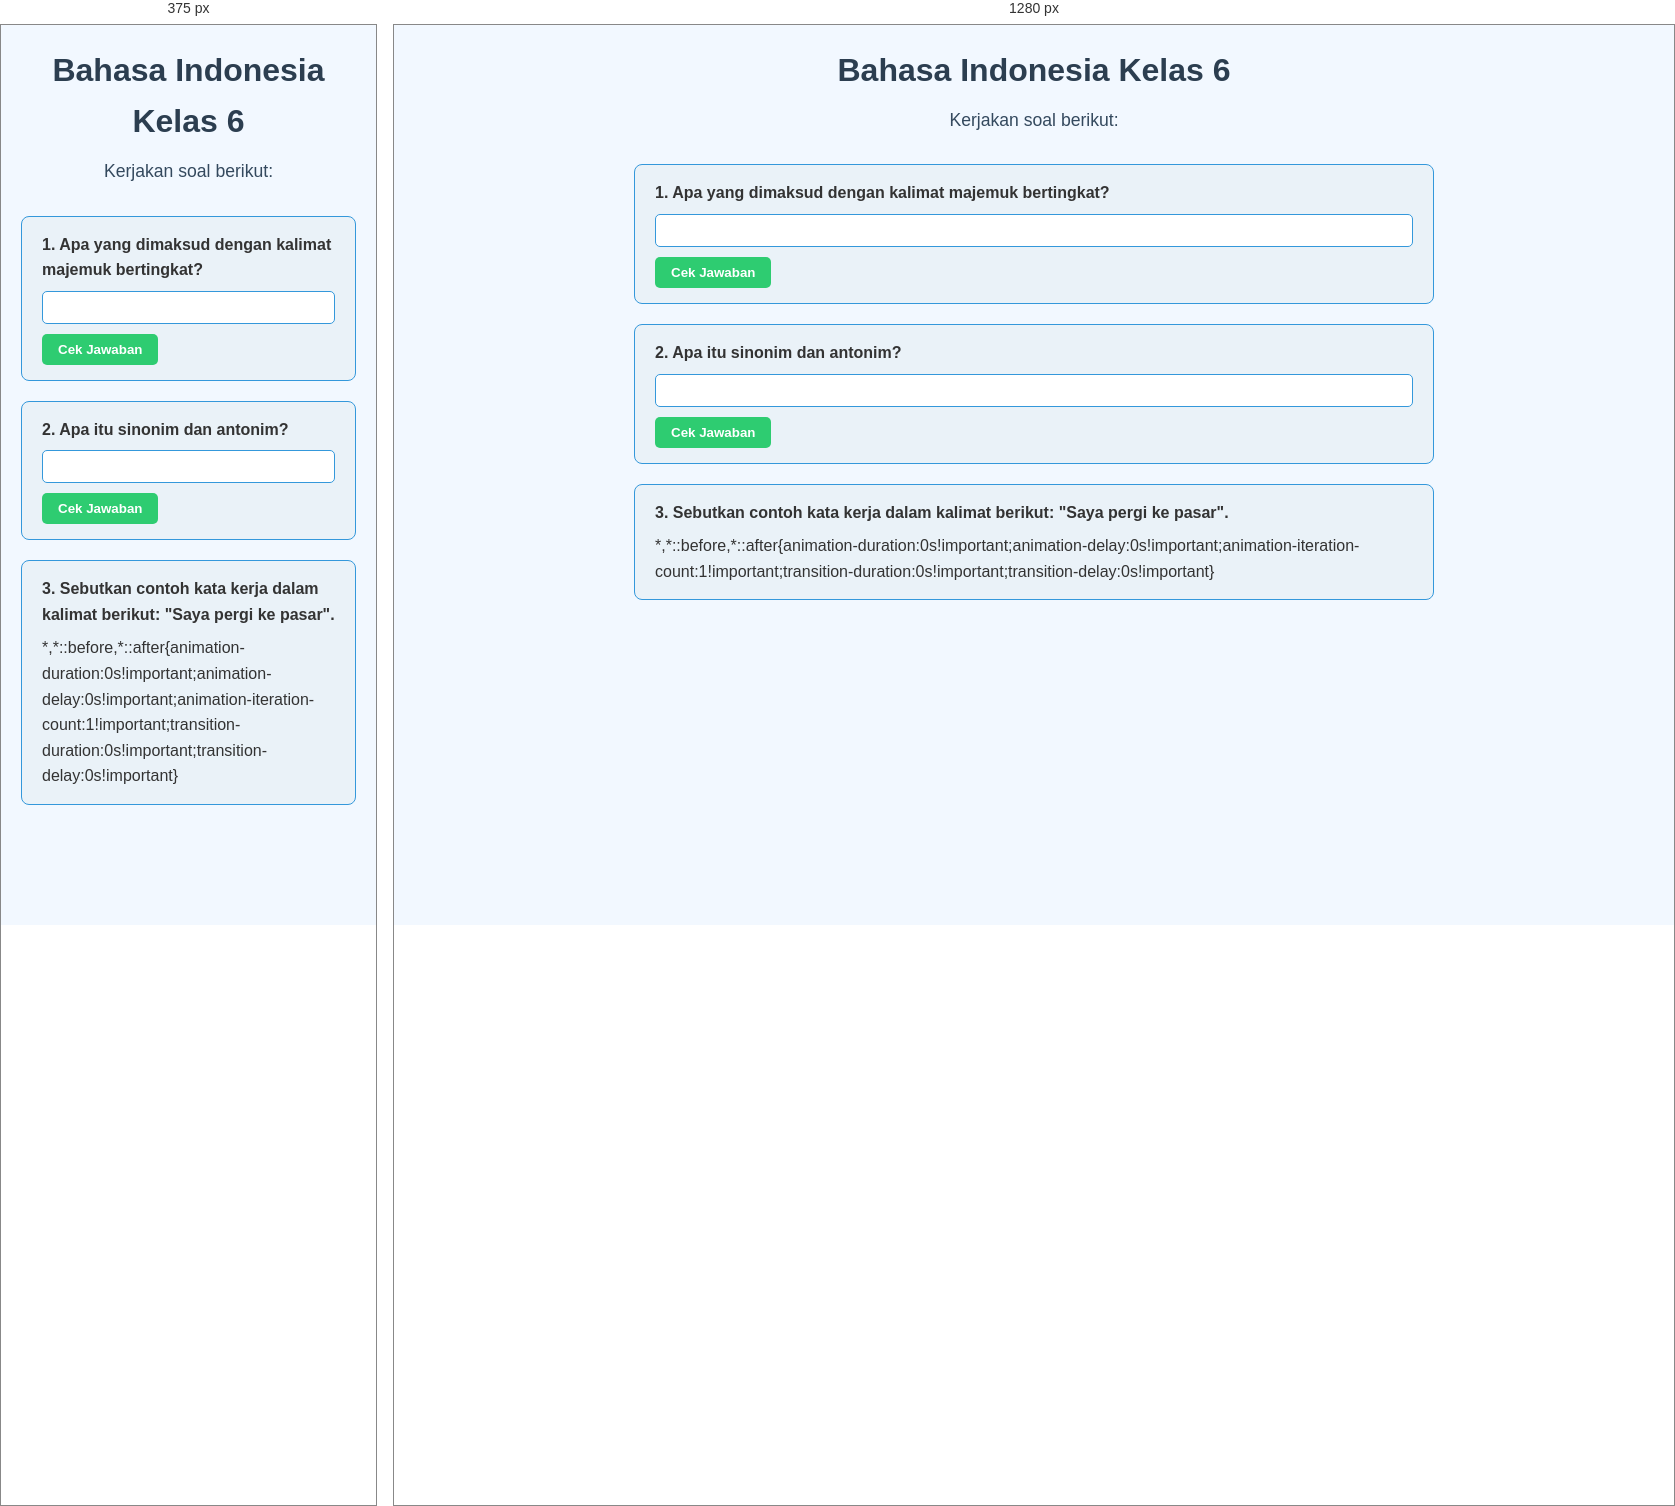
Rendered at 375 px and 1280 px, left to right.

<!-- file: 20.bahasa-indonesia-kelas6.html -->
<!DOCTYPE html>
<html lang="id">
<head>
    <meta charset="UTF-8">
    <meta name="viewport" content="width=device-width, initial-scale=1.0">
    <title>Bahasa Indonesia Kelas 6</title>
    <link rel="stylesheet" href="style.css">
</head>
<body>
    <header>
        <h1>Bahasa Indonesia Kelas 6</h1>
        <p>Kerjakan soal berikut:</p>
    </header>

    <main>
        <div class="soal">
            <label for="soal1">1. Apa yang dimaksud dengan kalimat majemuk bertingkat?</label>
            <input type="text" id="soal1">
            <button data-answer="Kalimat yang terdiri dari dua klausa yang salah satunya menjadi anak kalimat dari klausa lainnya">Cek Jawaban</button>
        </div>

        <div class="soal">
            <label for="soal2">2. Apa itu sinonim dan antonim?</label>
            <input type="text" id="soal2">
            <button data-answer="Sinonim adalah kata yang memiliki arti sama, antonim adalah kata yang memiliki arti berlawanan">Cek Jawaban</button>
        </div>

        <div class="soal">
            <label for="soal3">3. Sebutkan contoh kata kerja dalam kalimat berikut: "Saya pergi ke pasar".</label


/* @media block from style.css */
@media (max-width: 600px) {
    nav ul {
        flex-direction: column;
        gap: 10px;
    }
}